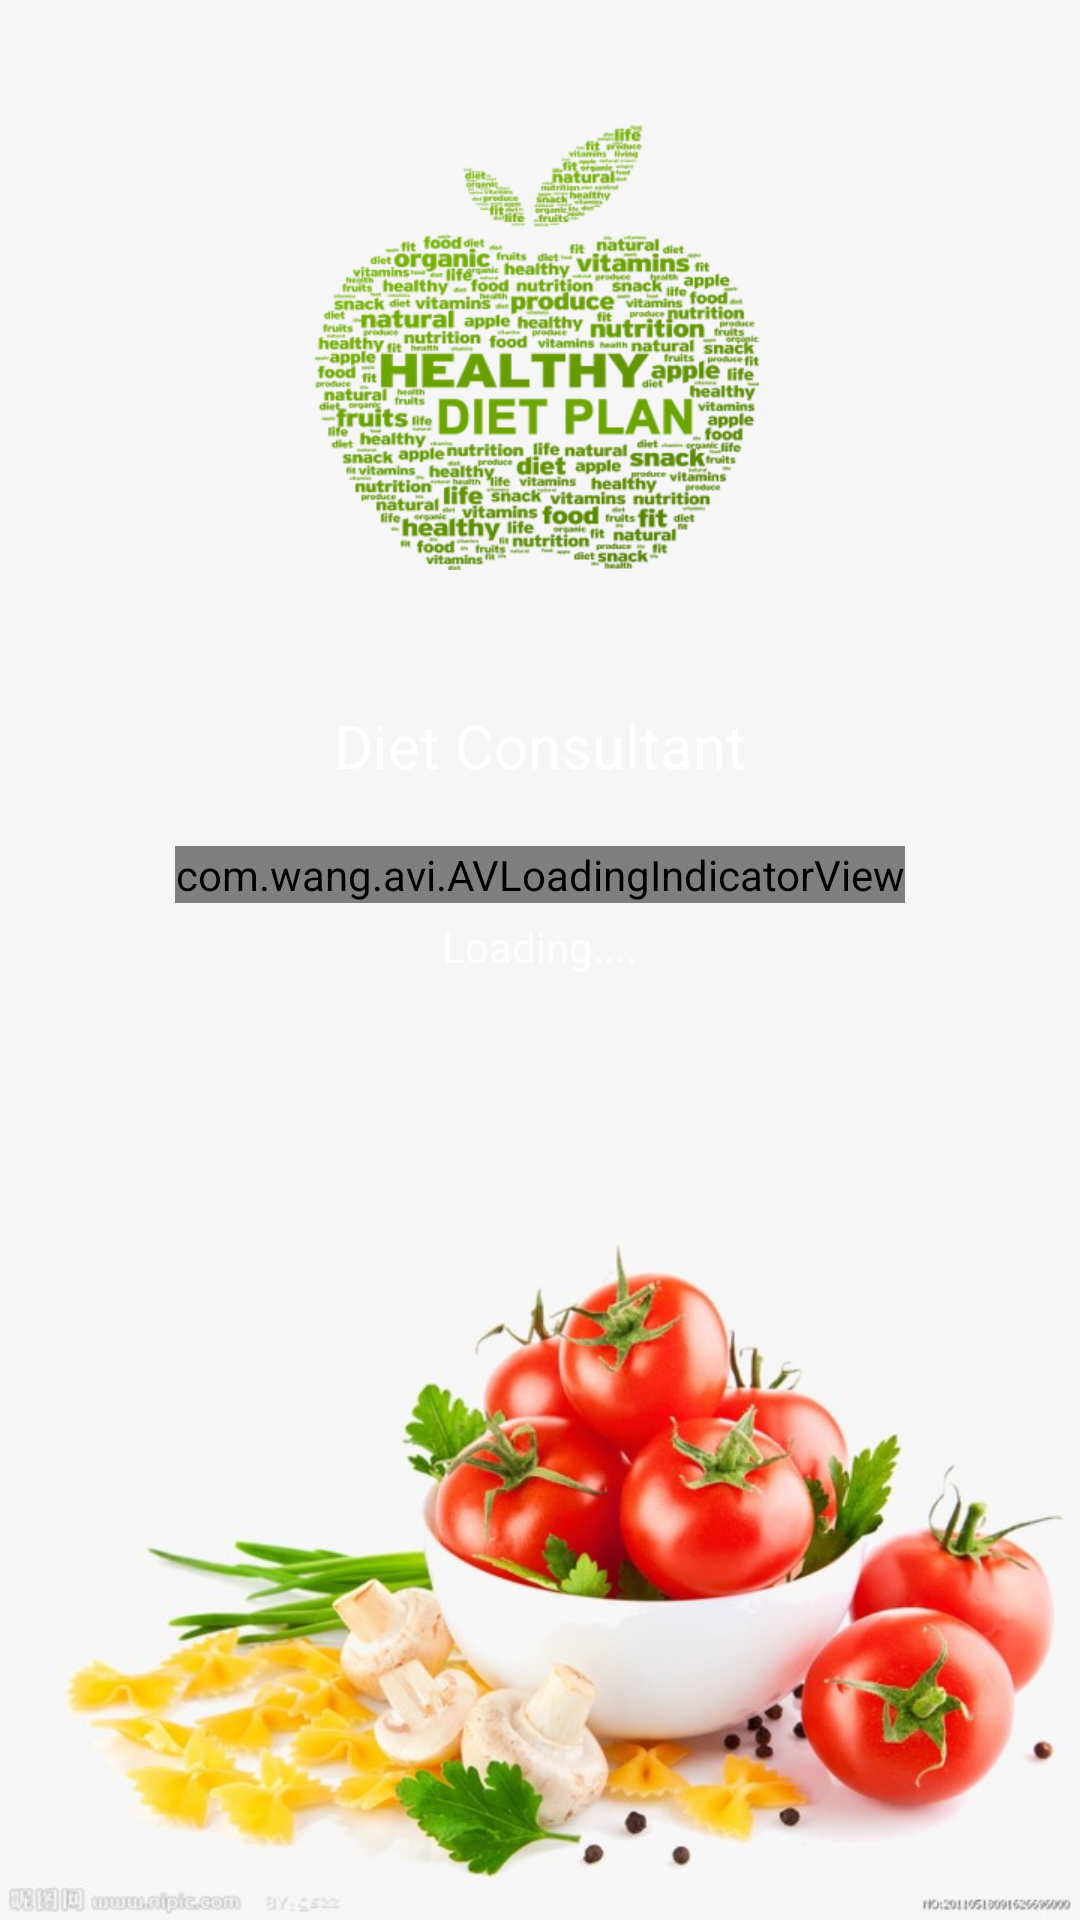

The Android layout XML behind this screen, and the referenced resources:
<!-- AndroidManifest.xml: application theme AppTheme -->
<!-- res/layout/activity_splash.xml -->
<?xml version="1.0" encoding="utf-8"?>
<LinearLayout xmlns:android="http://schemas.android.com/apk/res/android"
    xmlns:app="http://schemas.android.com/apk/res-auto"
    xmlns:tools="http://schemas.android.com/tools"
    android:layout_width="match_parent"
    android:layout_height="match_parent"
    android:weightSum="4"
    android:orientation="vertical"
    android:background="#f6f6f6"
    tools:context=".SplashActivity"
    >

   <LinearLayout
       android:id="@+id/body"
       android:layout_width="match_parent"
       android:layout_height="0dp"
       android:layout_weight="2.5"
       android:orientation="vertical"
       >

       <ImageView
           android:id="@+id/image"
           android:layout_width="150dp"
           android:layout_height="150dp"
           android:src="@drawable/apple"
           android:layout_gravity="center"
           android:layout_margin="40dp"
           />
       <TextView
           android:layout_width="wrap_content"
           android:layout_height="wrap_content"
           android:text="Diet Consultant"
           android:textSize="20dp"
           android:layout_gravity="center"
           android:background="@drawable/bordersky"
           android:textColor="@android:color/white"
           android:padding="5dp"
           />
       <com.wang.avi.AVLoadingIndicatorView
           android:id="@+id/avi"
           android:layout_width="wrap_content"
           android:layout_height="wrap_content"
           app:indicatorName="BallPulseIndicator"
           app:indicatorColor="@color/softcolorPrimary"
           android:layout_gravity="center"
           android:layout_marginTop="15dp"
           />
       <TextView
           android:layout_width="wrap_content"
           android:layout_height="wrap_content"
           android:text="Loading...."
           android:layout_gravity="center"
           android:background="@drawable/border"
           android:textColor="@android:color/white"
           android:padding="5dp"
           />
   </LinearLayout>
    <ImageView
        android:layout_width="wrap_content"
        android:layout_height="0dp"
        android:layout_weight="1.5"
        android:src="@drawable/footer"
        />

</LinearLayout>
<!-- resources referenced by this layout -->
<resources>
  <color name="softcolorPrimary">#85be64</color>
  <!-- drawable apple: png bitmap (drawable, 137129 bytes) -->
  <!-- drawable footer: jpg bitmap (drawable, 54520 bytes) -->
  <style name="AppTheme" parent="Theme.AppCompat.Light.NoActionBar">
          
          <item name="colorPrimary">@color/colorPrimary</item>
          <item name="colorPrimaryDark">@color/colorPrimaryDark</item>
          <item name="colorAccent">@color/colorAccent</item>
      </style>
  <color name="colorPrimary">#008577</color>
  <color name="colorPrimaryDark">#029AE5</color>
  <color name="colorAccent">#85be64</color>
</resources>
